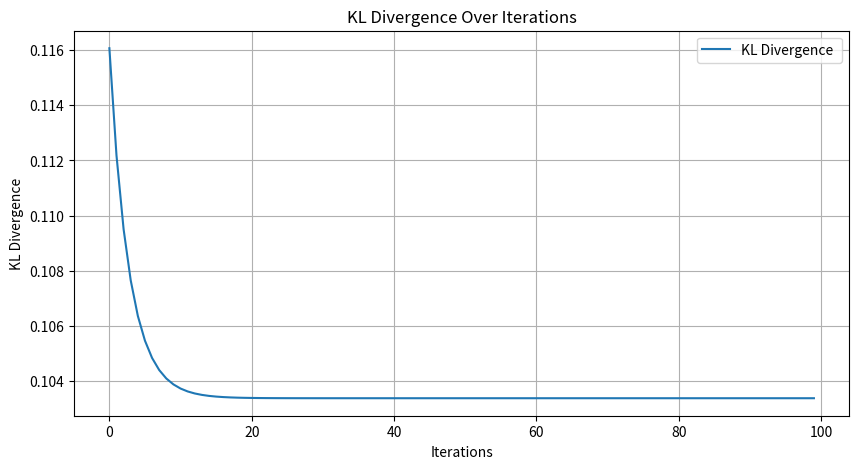

Recreate this plot in Python.
import numpy as np
from scipy.stats import norm
import matplotlib.pyplot as plt



def update_vector(theta,learning_rate):
    theta = theta + learning_rate * (1 / theta[0]) * np.array([1, 0, 0, 0])
    theta = theta / theta.sum() 
    theta = theta + learning_rate * (1 / theta[1]) * np.array([0, 1, 0, 0])
    theta = theta / theta.sum() 
    theta = theta + learning_rate * (1 / theta[2]) * np.array([0, 0, 1, 0])
    theta = theta / theta.sum() 
    theta = theta + learning_rate * (1 / theta[3]) * np.array([0, 0, 0, 1])
    theta = theta / theta.sum() 
    return theta






def kl_divergence(p, q):
    """
    Compute the Kullback-Leibler Divergence D_KL(P || Q)
    :param p: Probability distribution P (true distribution)
    :param q: Probability distribution Q (approximation)
    :return: KL divergence
    """
    p = np.array(p)
    q = np.array(q)
    
    # Prevent log(0) and division by 0
    epsilon = 1e-10
    p = np.clip(p, epsilon, 1)  # Avoid log(0)
    q = np.clip(q, epsilon, 1)  # Avoid division by 0
    
    # Compute KL divergence
    return np.sum(p * np.log(p / q))




def generate_samples(n, p_star):
    # Define the possible outcomes as rows of X
    X = np.array([[0, 0], [1, 0], [0, 1], [1, 1]], dtype=int)
    
    # Define the probabilities of each outcome (example: p_star = [0.1, 0.3, 0.2, 0.4])
    outcomes = [0, 1, 2, 3]
    
    # Generate random sample indices from p_star
    samples = np.random.choice(outcomes, size=n, p=p_star)
    samples= np.array(samples)
    print(samples.sort())
    # Map indices to corresponding rows in X
    mapped_samples = X[samples]
    print(samples)
    # Print for demonstration delete we need the true distribution for the plotting 
    list=[]
    for i in range(4):
        count = 0
        for j in (samples):
            if j==i:
                count+=1
        list.append(count/n)

    print(list)
    list = np.array(list)
    
    return list, mapped_samples






# rename it in a better convention 
theta = [0.25,0.25,0.25,0.25]
p_true = [0.1, 0.3, 0.2, 0.4]  # this is the true probability 
n = 100  # Number of samples to generate
# generate the samples and the probability distribution
#p_star, mapped_samples = generate_samples(n,p_staro)
print(list)
learning_rate = 0.01
kl_values = []
# think about not going to zero 
for i in range(100):
    theta = update_vector(theta,learning_rate)
    kl_values.append(kl_divergence(theta,p_true))
    print(theta)


print (kl_divergence(theta,p_true))
 
# Plot the KL divergence
plt.figure(figsize=(10, 5))
plt.plot(range(100), kl_values, label="KL Divergence ")
plt.xlabel("Iterations")
plt.ylabel("KL Divergence")
plt.title("KL Divergence Over Iterations")
plt.legend()
plt.grid(True)
plt.show()
#writing in latex 
# github repository 